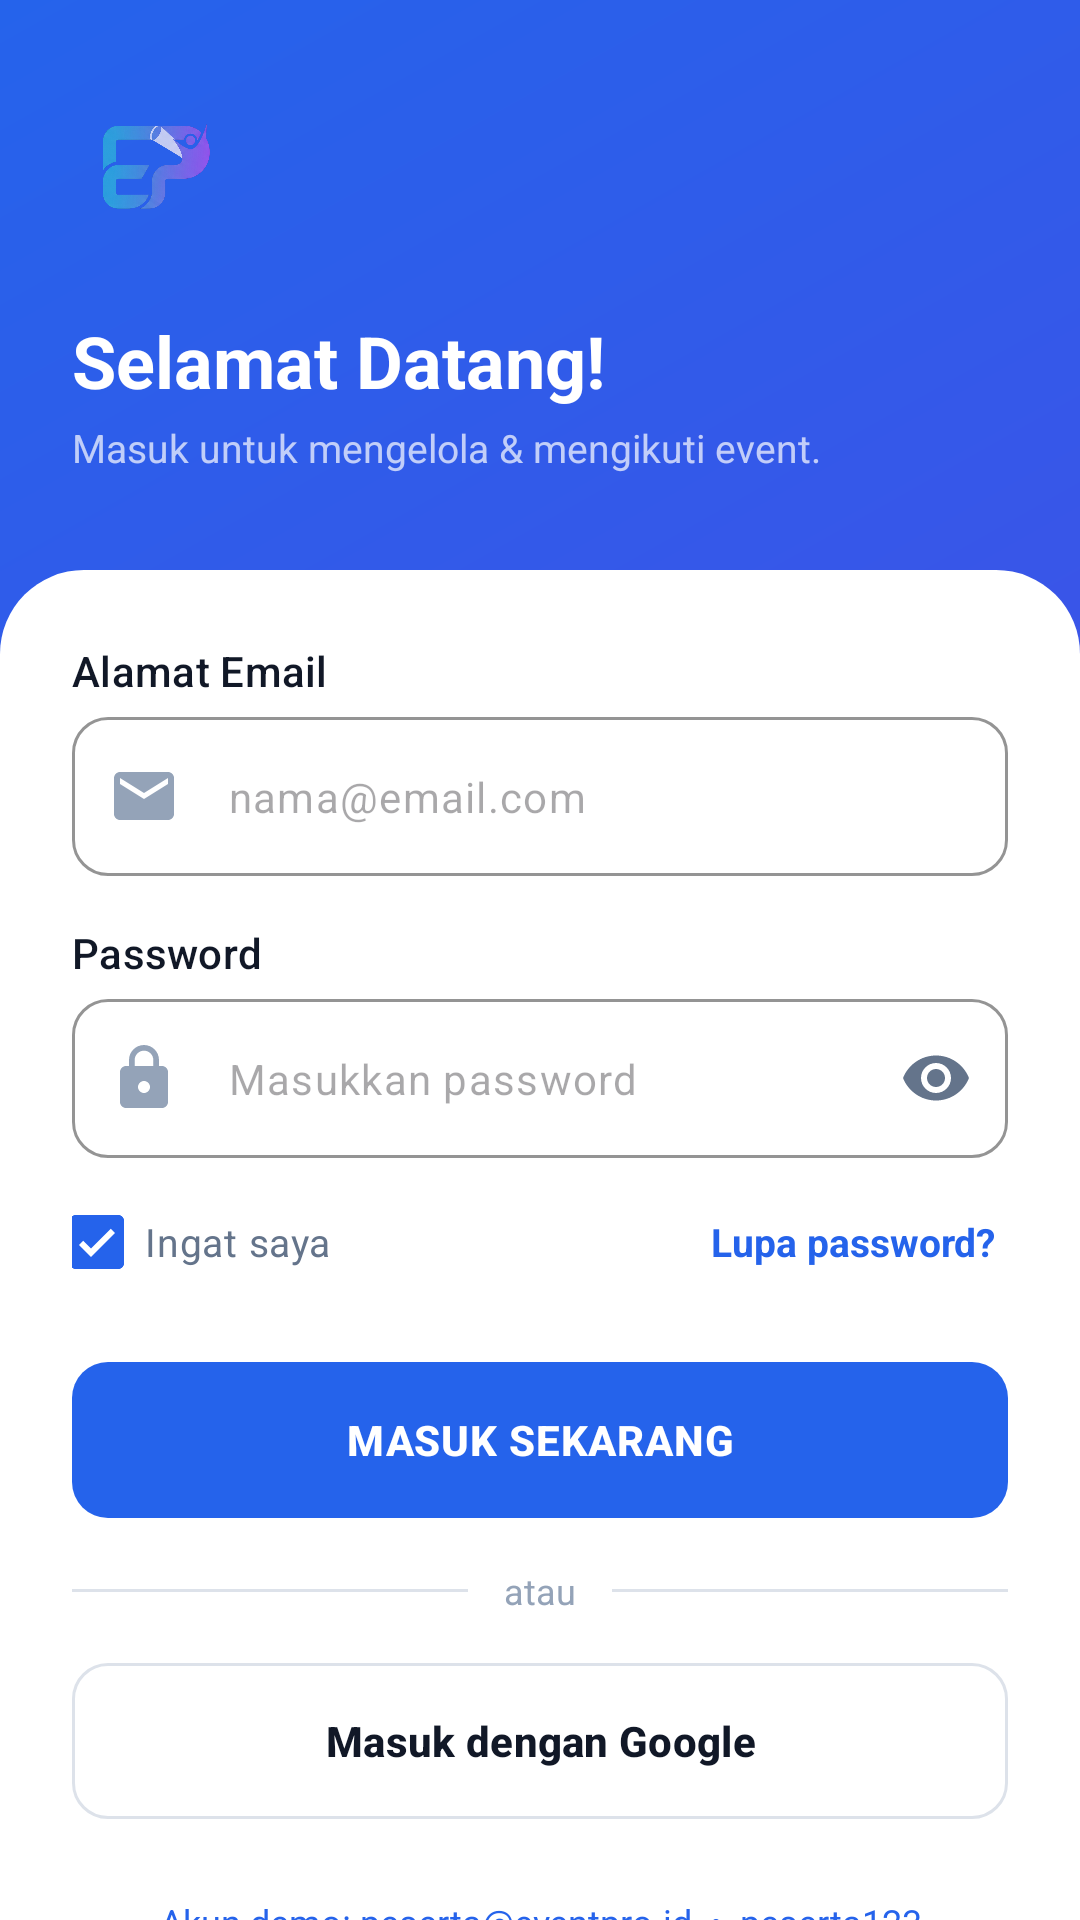

Reconstruct the res/layout file that produces this screen, plus the resources it refers to.
<!-- AndroidManifest.xml: application theme Theme.EventPro_Mobile -->
<!-- res/layout/activity_login.xml -->
<?xml version="1.0" encoding="utf-8"?>
<FrameLayout xmlns:android="http://schemas.android.com/apk/res/android"
    xmlns:app="http://schemas.android.com/apk/res-auto"
    xmlns:tools="http://schemas.android.com/tools"
    android:id="@+id/main"
    android:layout_width="match_parent"
    android:layout_height="match_parent"
    android:background="@drawable/bg_header_flat"
    tools:context=".LoginActivity">

    <androidx.core.widget.NestedScrollView
        android:layout_width="match_parent"
        android:layout_height="match_parent"
        android:fillViewport="true">

        <LinearLayout
            android:layout_width="match_parent"
            android:layout_height="wrap_content"
            android:orientation="vertical">

            
            <LinearLayout
                android:layout_width="match_parent"
                android:layout_height="wrap_content"
                android:orientation="vertical"
                android:paddingHorizontal="24dp"
                android:paddingTop="28dp"
                android:paddingBottom="32dp">

                <FrameLayout
                    android:layout_width="56dp"
                    android:layout_height="56dp"
                    android:background="@drawable/bg_logo_box">

                    <ImageView
                        android:layout_width="match_parent"
                        android:layout_height="match_parent"
                        android:contentDescription="Logo EventPro"
                        android:padding="9dp"
                        android:scaleType="fitCenter"
                        android:src="@drawable/logo_project_ep" />
                </FrameLayout>

                <TextView
                    android:layout_width="wrap_content"
                    android:layout_height="wrap_content"
                    android:layout_marginTop="20dp"
                    android:text="Selamat Datang!"
                    android:textColor="@color/white"
                    android:textSize="24sp"
                    android:textStyle="bold" />

                <TextView
                    android:layout_width="wrap_content"
                    android:layout_height="wrap_content"
                    android:layout_marginTop="4dp"
                    android:text="Masuk untuk mengelola &amp; mengikuti event."
                    android:textColor="@color/white_70"
                    android:textSize="13sp" />
            </LinearLayout>

            
            <LinearLayout
                android:id="@+id/sheet"
                android:layout_width="match_parent"
                android:layout_height="0dp"
                android:layout_weight="1"
                android:background="@drawable/bg_sheet"
                android:orientation="vertical"
                android:paddingHorizontal="24dp"
                android:paddingTop="24dp"
                android:paddingBottom="24dp">

                <TextView
                    style="@style/TextAppearance.Material3.LabelLarge"
                    android:layout_width="wrap_content"
                    android:layout_height="wrap_content"
                    android:text="Alamat Email"
                    android:textColor="@color/text_primary" />

                <com.google.android.material.textfield.TextInputLayout
                    android:id="@+id/tilEmail"
                    style="@style/Widget.EventPro.TextInput"
                    android:layout_width="match_parent"
                    android:layout_height="wrap_content"
                    android:layout_marginTop="6dp"
                    app:hintEnabled="false"
                    app:startIconDrawable="@drawable/ic_email">

                    <com.google.android.material.textfield.TextInputEditText
                        android:id="@+id/etEmail"
                        android:layout_width="match_parent"
                        android:layout_height="wrap_content"
                        android:hint="nama@email.com"
                        android:inputType="textEmailAddress"
                        android:maxLines="1"
                        android:textSize="14sp" />
                </com.google.android.material.textfield.TextInputLayout>

                <TextView
                    style="@style/TextAppearance.Material3.LabelLarge"
                    android:layout_width="wrap_content"
                    android:layout_height="wrap_content"
                    android:layout_marginTop="16dp"
                    android:text="Password"
                    android:textColor="@color/text_primary" />

                <com.google.android.material.textfield.TextInputLayout
                    android:id="@+id/tilPassword"
                    style="@style/Widget.EventPro.TextInput"
                    android:layout_width="match_parent"
                    android:layout_height="wrap_content"
                    android:layout_marginTop="6dp"
                    app:endIconMode="password_toggle"
                    app:hintEnabled="false"
                    app:startIconDrawable="@drawable/ic_lock">

                    <com.google.android.material.textfield.TextInputEditText
                        android:id="@+id/etPassword"
                        android:layout_width="match_parent"
                        android:layout_height="wrap_content"
                        android:hint="Masukkan password"
                        android:inputType="textPassword"
                        android:maxLines="1"
                        android:textSize="14sp" />
                </com.google.android.material.textfield.TextInputLayout>

                <LinearLayout
                    android:layout_width="match_parent"
                    android:layout_height="wrap_content"
                    android:layout_marginTop="4dp"
                    android:gravity="center_vertical"
                    android:orientation="horizontal">

                    <com.google.android.material.checkbox.MaterialCheckBox
                        android:id="@+id/cbRemember"
                        android:layout_width="0dp"
                        android:layout_height="wrap_content"
                        android:layout_marginStart="-8dp"
                        android:layout_weight="1"
                        android:checked="true"
                        android:text="Ingat saya"
                        android:textColor="@color/text_secondary"
                        android:textSize="13sp" />

                    <TextView
                        android:id="@+id/tvForgot"
                        android:layout_width="wrap_content"
                        android:layout_height="wrap_content"
                        android:background="?attr/selectableItemBackground"
                        android:padding="4dp"
                        android:text="Lupa password?"
                        android:textColor="@color/primary_blue"
                        android:textSize="13sp"
                        android:textStyle="bold" />
                </LinearLayout>

                <com.google.android.material.button.MaterialButton
                    android:id="@+id/btnLogin"
                    style="@style/Widget.EventPro.Button"
                    android:layout_width="match_parent"
                    android:layout_height="wrap_content"
                    android:layout_marginTop="16dp"
                    android:text="MASUK SEKARANG" />

                <LinearLayout
                    android:layout_width="match_parent"
                    android:layout_height="wrap_content"
                    android:layout_marginVertical="16dp"
                    android:gravity="center_vertical"
                    android:orientation="horizontal">

                    <View
                        android:layout_width="0dp"
                        android:layout_height="1dp"
                        android:layout_weight="1"
                        android:background="@color/border_color" />

                    <TextView
                        android:layout_width="wrap_content"
                        android:layout_height="wrap_content"
                        android:layout_marginHorizontal="12dp"
                        android:text="atau"
                        android:textColor="@color/text_hint"
                        android:textSize="12sp" />

                    <View
                        android:layout_width="0dp"
                        android:layout_height="1dp"
                        android:layout_weight="1"
                        android:background="@color/border_color" />
                </LinearLayout>

                <com.google.android.material.button.MaterialButton
                    android:id="@+id/btnGoogle"
                    style="@style/Widget.EventPro.Button.Outlined"
                    android:layout_width="match_parent"
                    android:layout_height="wrap_content"
                    android:text="Masuk dengan Google" />

                <TextView
                    android:id="@+id/tvDemo"
                    android:layout_width="match_parent"
                    android:layout_height="wrap_content"
                    android:layout_marginTop="16dp"
                    android:background="@drawable/bg_badge_primary"
                    android:gravity="center"
                    android:padding="10dp"
                    android:text="Akun demo: peserta@eventpro.id  •  peserta123"
                    android:textColor="@color/primary_blue"
                    android:textSize="12sp" />

                <Space
                    android:layout_width="match_parent"
                    android:layout_height="0dp"
                    android:layout_weight="1"
                    android:minHeight="24dp" />

                <LinearLayout
                    android:layout_width="match_parent"
                    android:layout_height="wrap_content"
                    android:layout_marginTop="24dp"
                    android:gravity="center"
                    android:orientation="horizontal">

                    <TextView
                        android:layout_width="wrap_content"
                        android:layout_height="wrap_content"
                        android:text="Belum memiliki akun? "
                        android:textColor="@color/text_secondary"
                        android:textSize="13sp" />

                    <TextView
                        android:id="@+id/tvRegister"
                        android:layout_width="wrap_content"
                        android:layout_height="wrap_content"
                        android:background="?attr/selectableItemBackground"
                        android:padding="4dp"
                        android:text="Daftar disini"
                        android:textColor="@color/primary_blue"
                        android:textSize="13sp"
                        android:textStyle="bold" />
                </LinearLayout>
            </LinearLayout>
        </LinearLayout>
    </androidx.core.widget.NestedScrollView>
</FrameLayout>
<!-- resources referenced by this layout -->
<resources>
  <color name="border_color">#DDE2EA</color>
  <color name="primary_blue">#2563EB</color>
  <color name="text_hint">#94A3B8</color>
  <color name="text_primary">#111827</color>
  <color name="text_secondary">#64748B</color>
  <color name="white">#FFFFFFFF</color>
  <color name="white_70">#B3FFFFFF</color>
  <!-- drawable bg_header_flat (drawable) -->
  <?xml version="1.0" encoding="utf-8"?>
  <shape xmlns:android="http://schemas.android.com/apk/res/android"
      android:shape="rectangle">
      <gradient
          android:angle="315"
          android:endColor="@color/secondary_indigo"
          android:startColor="@color/primary_blue"
          android:type="linear" />
  </shape>
  <!-- drawable bg_sheet (drawable) -->
  <?xml version="1.0" encoding="utf-8"?>
  <shape xmlns:android="http://schemas.android.com/apk/res/android"
      android:shape="rectangle">
      <solid android:color="@color/surface" />
      <corners
          android:topLeftRadius="28dp"
          android:topRightRadius="28dp" />
  </shape>
  <!-- drawable ic_email (drawable) -->
  <?xml version="1.0" encoding="utf-8"?>
  <vector xmlns:android="http://schemas.android.com/apk/res/android"
      android:width="24dp"
      android:height="24dp"
      android:tint="@color/text_primary"
      android:viewportWidth="24"
      android:viewportHeight="24">
      <path
          android:fillColor="@android:color/white"
          android:pathData="M20,4H4c-1.1,0 -1.99,0.9 -1.99,2L2,18c0,1.1 0.9,2 2,2h16c1.1,0 2,-0.9 2,-2V6c0,-1.1 -0.9,-2 -2,-2zM20,8l-8,5 -8,-5V6l8,5 8,-5v2z" />
  </vector>
  <style name="Widget.EventPro.Button" parent="Widget.Material3.Button">
          <item name="android:minHeight">52dp</item>
          <item name="android:insetTop">0dp</item>
          <item name="android:insetBottom">0dp</item>
          <item name="android:textSize">14sp</item>
          <item name="android:textStyle">bold</item>
          <item name="android:letterSpacing">0.02</item>
          <item name="cornerRadius">12dp</item>
          <item name="backgroundTint">@color/primary_blue</item>
          <item name="android:textColor">@color/white</item>
      </style>
  <style name="Widget.EventPro.Button.Outlined" parent="Widget.Material3.Button.OutlinedButton">
          <item name="android:minHeight">52dp</item>
          <item name="android:insetTop">0dp</item>
          <item name="android:insetBottom">0dp</item>
          <item name="android:textSize">14sp</item>
          <item name="android:textStyle">bold</item>
          <item name="cornerRadius">12dp</item>
          <item name="strokeColor">@color/border_color</item>
          <item name="android:textColor">@color/text_primary</item>
      </style>
  <style name="Widget.EventPro.TextInput" parent="Widget.Material3.TextInputLayout.OutlinedBox">
          <item name="boxCornerRadiusTopStart">12dp</item>
          <item name="boxCornerRadiusTopEnd">12dp</item>
          <item name="boxCornerRadiusBottomStart">12dp</item>
          <item name="boxCornerRadiusBottomEnd">12dp</item>
          <item name="boxStrokeColor">@color/primary_blue</item>
          <item name="boxBackgroundColor">@color/surface</item>
          <item name="startIconTint">@color/text_hint</item>
          <item name="hintTextColor">@color/primary_blue</item>
      </style>
  <style name="Theme.EventPro_Mobile" parent="Base.Theme.EventPro_Mobile" />
  <color name="secondary_indigo">#4F46E5</color>
  <color name="surface">#FFFFFF</color>
  <color name="primary_light">#EEF2FF</color>
  <color name="accent_violet">#7C3AED</color>
  <color name="color_error">#DC2626</color>
  <color name="background">#F7F8FC</color>
</resources>
